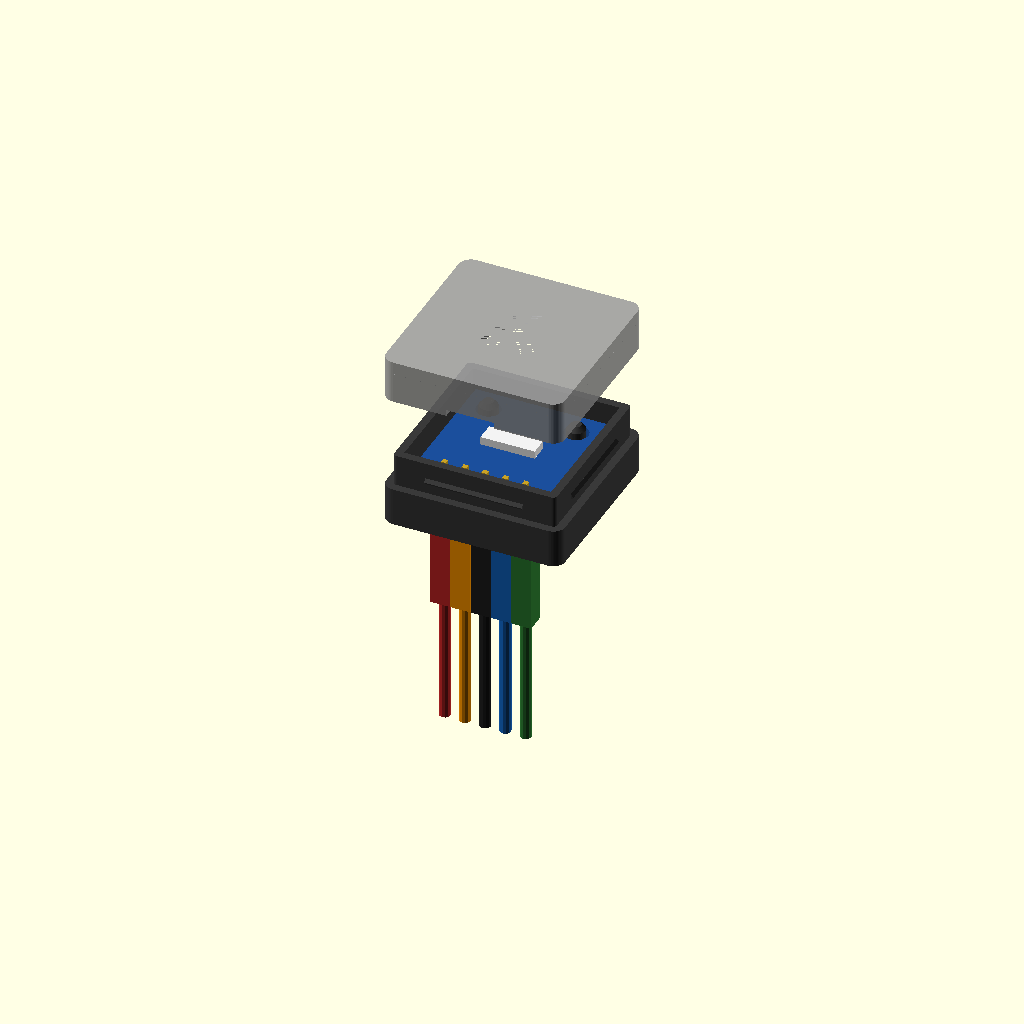
Cell 1: rendered with the file's own defaults.
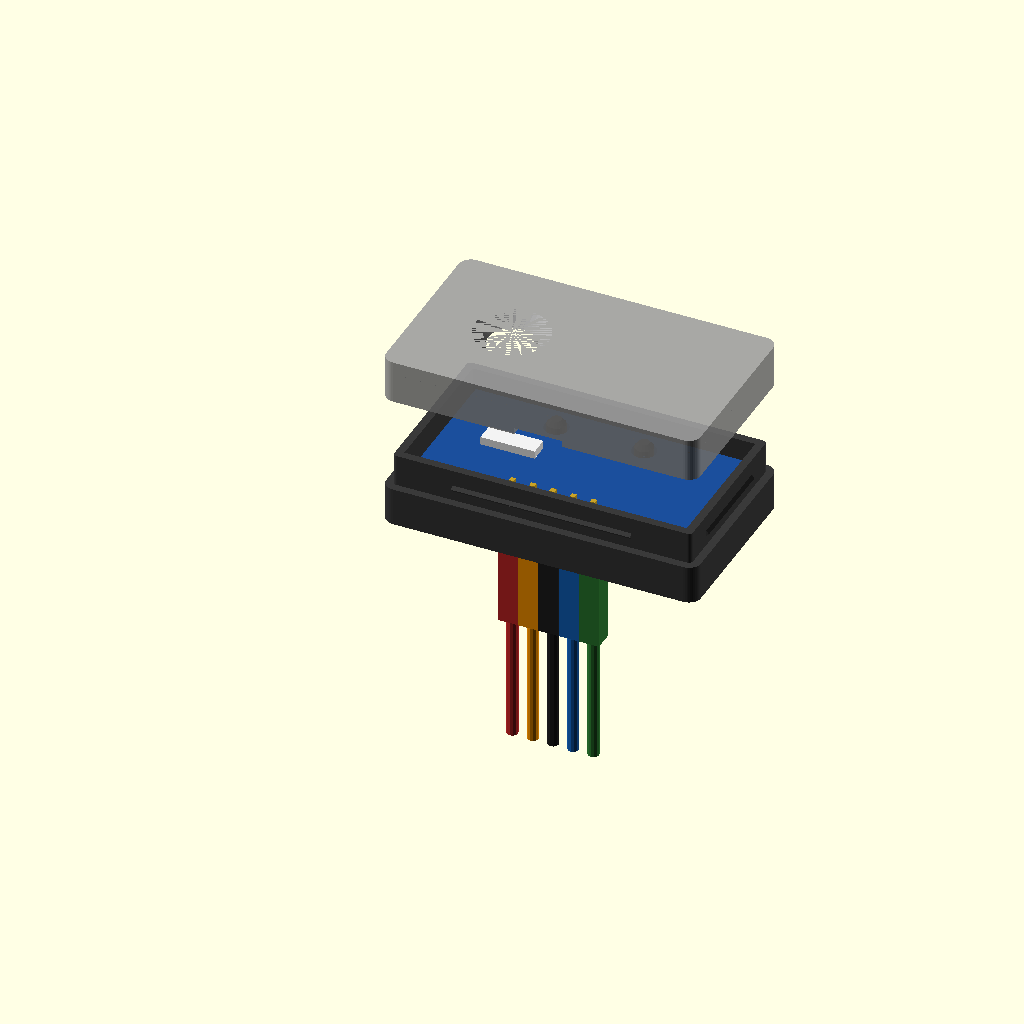
Cell 2: board_w = 34 (everything else at default).
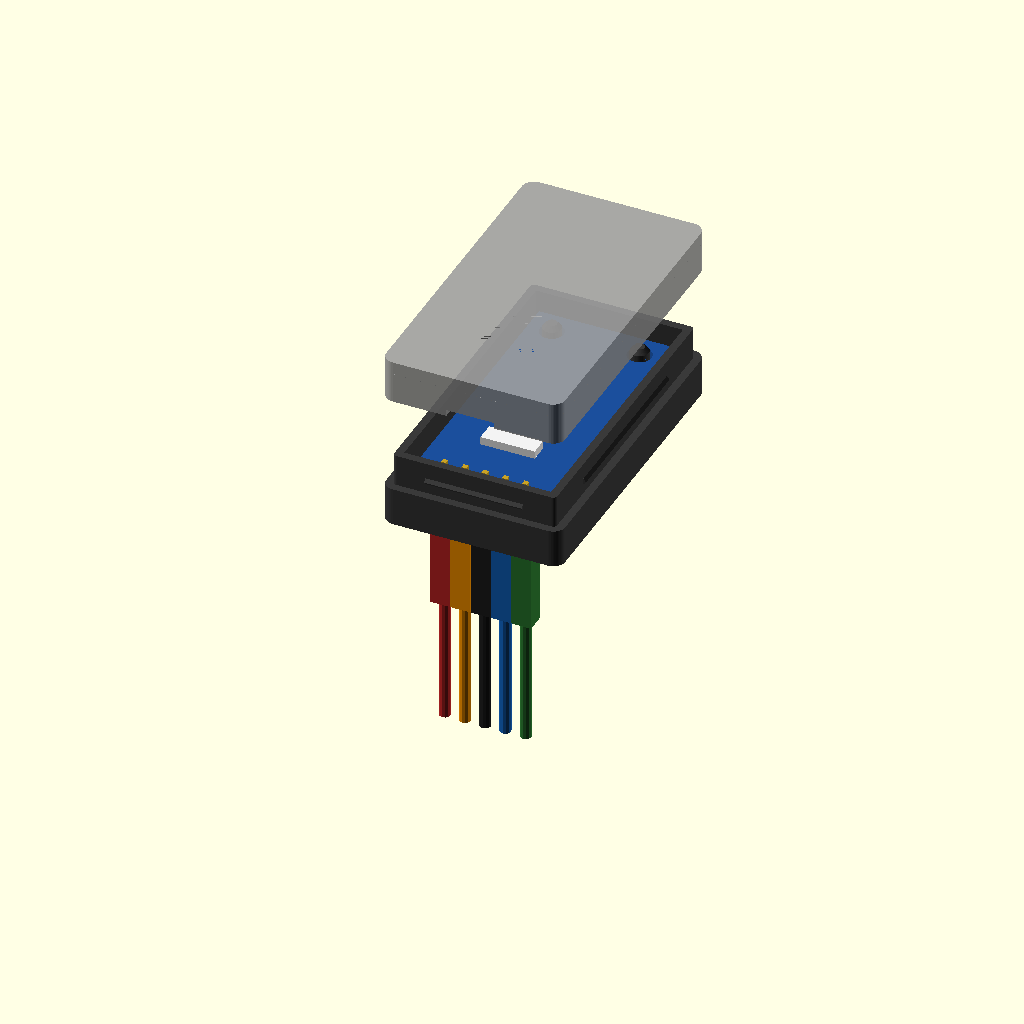
Cell 3 — board_l set to 34, the other parameters unchanged.
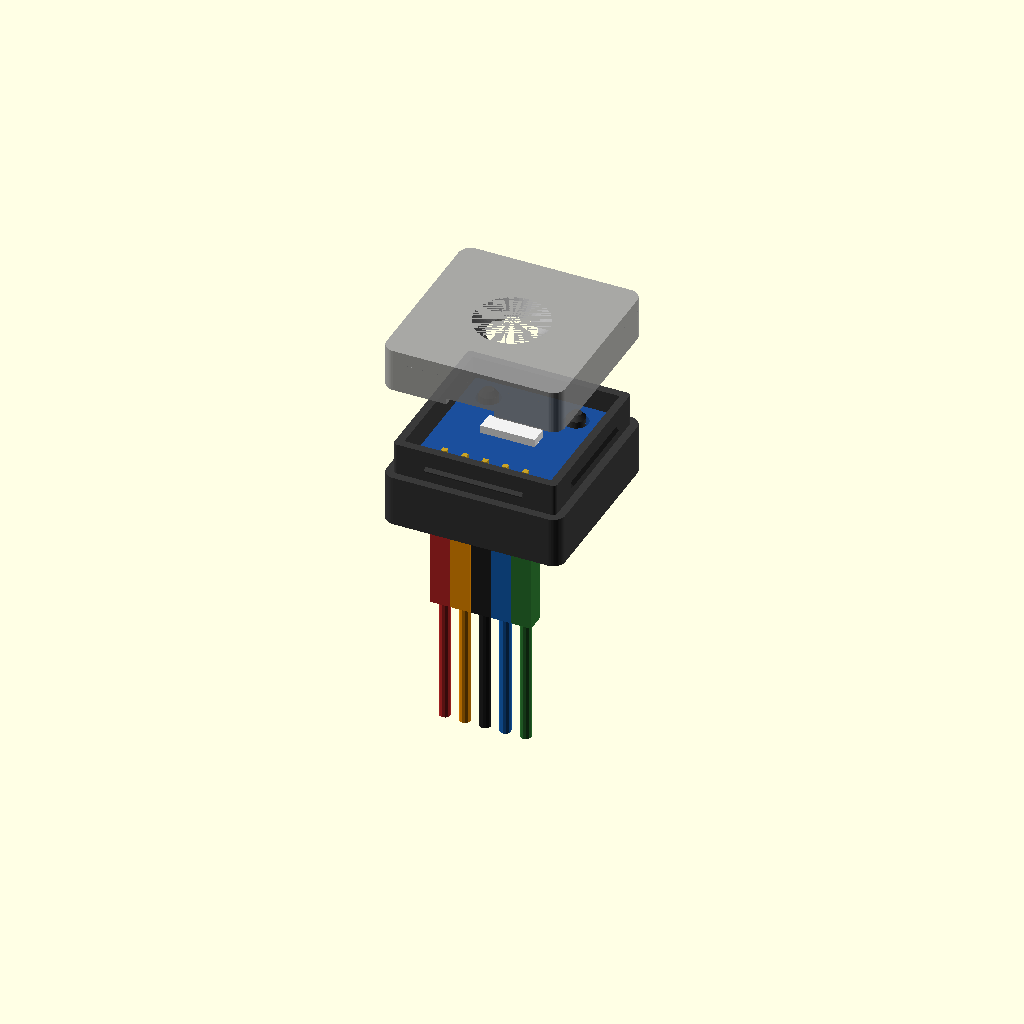
Cell 4 — board_t set to 3.2, the other parameters unchanged.
One fixed orthographic camera (rotation 55°, 0°, 25°; colour scheme Cornfield) for every cell.
OpenSCAD source file case/sensor_case.scad:
// =====================================================================
// Case for the VEML7700 light sensor module (17 x 17 mm, 5-pin header soldered in
// from below, pins pointing DOWN, DuPont plugs on the pins). The sensor looks UP
// (room / ceiling light), the DuPont plugs leave straight down through the floor.
// Gehaeuse fuer das VEML7700-Lichtsensor-Modul (17 x 17 mm, 5-polige Stiftleiste von unten
// eingeloetet, Pins nach UNTEN, DuPont-Stecker darauf). Der Sensor schaut nach OBEN,
// die Stecker gehen gerade nach unten durch den Boden.
//
//   BASE: the board rests on two posts with pegs through its mounting holes and on two
//         small pillars at the header edge; slot in the floor for the 5 DuPont plugs;
//         two countersunk M3 holes to screw it onto an edge (or use double-sided tape).
//   LID:  slip-on cap: a 4 mm skirt goes over the (thinner) upper part of the base walls and snaps
//         over a bead; an inner rim centres it; holds the board down, conical window over the sensor.
//
// openscad -D 'part="base"' -o sensor_base.stl sensor_case.scad
// part = "assembly" | "base" | "lid" | "section"
// =====================================================================

part = "assembly";

/* ---- the module: MEASURE yours and adjust / Modul nachmessen ---- */
board_w   = 17;     // across the header (x)
board_l   = 17;     // header edge -> hole edge (y)
board_t   = 1.6;
hole_dist = 11;     // mounting hole spacing, centre to centre (measured)
hole_d    = 3.0;    // mounting hole diameter (measured: about 3 mm)
hole_edge = 3.0;    // hole centres from the edge opposite the header
pins      = 5;      // VIN 3Vo GND SCL SDA
pitch     = 2.54;
hdr_y     = 1.3;    // pin row centre from the header edge
hdr_body  = 2.5;    // header plastic below the board
sensor_xy = [8.5, 8.5];   // sensor centre on the board (board origin = header edge, left)
above_pcb = 2.2;    // room above the board top (sensor 1 mm, solder joints of the header)

/* ---- case ---- */
wall    = 2.0;
floor_t = 2.0;
top_t   = 1.6;
play    = 0.7;      // around the board: the pegs set its position
peg_d   = hole_d - 0.7;   /* 2.3 mm: printed pegs come out thicker; 2.6 was very hard to push the board over */
post_d  = 5.0;
win_d   = 6.0;      // window over the sensor (bottom), widens 45 deg towards the top
win_skin = 0;       // 0 = open window; 0.6 = closed thin skin (print the lid in white/clear PLA)
lid_fit = 0.15;     // play of the inner lid rim inside the walls
lip_t   = 1.2;  lip_h = 1.6;
crush   = 0;        // crush ribs on the inner rim (0 = none; the snap holds the lid)
skirt_h = 4.0;      // outer skirt of the lid: how far it reaches down over the base
step    = 1.0;      // the base wall is this much thinner where the skirt sits (skirt flush outside)
skirt_fit = 0.1;    // play between skirt and base wall
snap    = 0.35;     // snap bead on the base walls (0 = none; more = firmer click)
snap_len = 0.6;     // bead length as a share of each side
screws  = true;     // two countersunk M3 holes in the floor
r_out   = 1.5;      // rounded vertical edges

// ---------------------------------------------------------------------
in_w  = board_w + 2 * play;
in_l  = board_l + 2 * play;
out_w = in_w + 2 * wall;
out_l = in_l + 2 * wall;
z_pcb   = floor_t + hdr_body + 0.5;       // board underside (0.5 mm above the header plastic)
z_rim   = z_pcb + board_t + above_pcb;    // wall top = lid underside
z_step  = z_rim - skirt_h;                // where the base wall gets thinner
z_bead  = z_step + skirt_h * 0.4;
total_h = z_rim + top_t;
bx = wall + play;  by = wall + play;      // board origin
holes = [[board_w / 2 - hole_dist / 2, board_l - hole_edge], [board_w / 2 + hole_dist / 2, board_l - hole_edge]];
echo(str("Sensor case outer size: ", out_w, " x ", out_l, " x ", total_h, " mm"));

$fn = 48;
module rbox(x, y, z, r = r_out) { translate([r, r, 0]) linear_extrude(z) offset(r = r) square([x - 2 * r, y - 2 * r]); }
module at_board(p) { translate([bx + p[0], by + p[1], 0]) children(); }
module rrect(inset, z0, h) {   // outline of the case, shrunk by inset (rounded corners follow)
    r = max(r_out - inset, 0.2);
    translate([inset + r, inset + r, z0]) linear_extrude(h) offset(r = r) square([out_w - 2 * inset - 2 * r, out_l - 2 * inset - 2 * r]);
}
module ridges(d, half) {       // triangular ridge (depth d, height 2*half) on the four faces of the thinned wall
    lx = (out_w - 2 * step) * snap_len;  ly = (out_l - 2 * step) * snap_len;
    x0 = (out_w - lx) / 2;  y0 = (out_l - ly) / 2;
    hull() { translate([x0, step, z_bead - half]) cube([lx, 0.01, 2 * half]); translate([x0, step - d, z_bead - 0.005]) cube([lx, d, 0.01]); }
    hull() { translate([x0, out_l - step - 0.01, z_bead - half]) cube([lx, 0.01, 2 * half]); translate([x0, out_l - step, z_bead - 0.005]) cube([lx, d, 0.01]); }
    hull() { translate([step, y0, z_bead - half]) cube([0.01, ly, 2 * half]); translate([step - d, y0, z_bead - 0.005]) cube([d, ly, 0.01]); }
    hull() { translate([out_w - step - 0.01, y0, z_bead - half]) cube([0.01, ly, 2 * half]); translate([out_w - step, y0, z_bead - 0.005]) cube([d, ly, 0.01]); }
}

module base() {
    if (snap > 0) ridges(snap, 0.4);                                                     // snap bead (after the thinning)
    difference() {
        union() {
            difference() {
                rbox(out_w, out_l, z_rim);
                translate([wall, wall, floor_t]) cube([in_w, in_l, z_rim]);
            }
            for (h = holes) at_board(h) {
                cylinder(d = post_d, h = z_pcb);                                        // post
                translate([0, 0, z_pcb - 0.01]) cylinder(d = peg_d, h = board_t + 0.6); // peg through the hole
                translate([0, 0, z_pcb + board_t + 0.59]) cylinder(d1 = peg_d, d2 = peg_d - 1.0, h = 0.6);   // lead-in
            }
            for (x = [0, board_w - 1.5]) at_board([x, 0]) cube([1.5, 1.6, z_pcb]);      // pillars beside the header
        }
        // upper part of the walls thinner: the lid skirt sits there, flush with the outside
        difference() {
            translate([-1, -1, z_step]) cube([out_w + 2, out_l + 2, skirt_h + 1]);
            rrect(step, z_step - 1, skirt_h + 3);
        }
        // slot for the DuPont plugs (they hang straight down through the floor)
        at_board([board_w / 2 - pins * pitch / 2 - 0.6, hdr_y - pitch / 2 - 0.5]) translate([0, 0, -1])
            cube([pins * pitch + 1.2, pitch + 1.0, floor_t + 2]);
        // countersunk M3 holes, head inside the case (screw it on before the board goes in)
        if (screws) for (h = holes) at_board([h[0], board_l / 2 - 0.5]) {
            translate([0, 0, -1]) cylinder(d = 3.4, h = floor_t + 2);
            translate([0, 0, floor_t - 1.6]) cylinder(d1 = 3.4, d2 = 6.6, h = 1.61);
        }
    }
}

module lid() {   // modelled in place (as on the base); part = "lid" turns it over for printing
    difference() {
        union() {
            translate([0, 0, z_rim]) rbox(out_w, out_l, top_t);
            // outer skirt over the thinned base wall (0.2 mm short, so the lid sits on the wall top)
            difference() {
                translate([0, 0, z_step + 0.2]) rbox(out_w, out_l, skirt_h - 0.2 + 0.01);
                rrect(step - skirt_fit, z_step, skirt_h + 1);
            }
            // rim that plugs into the base
            translate([0, 0, z_rim - lip_h]) difference() {
                translate([wall + lid_fit, wall + lid_fit, 0]) cube([in_w - 2 * lid_fit, in_l - 2 * lid_fit, lip_h + 0.01]);
                translate([wall + lid_fit + lip_t, wall + lid_fit + lip_t, -1]) cube([in_w - 2 * lid_fit - 2 * lip_t, in_l - 2 * lid_fit - 2 * lip_t, lip_h + 2]);
            }
            // crush ribs on the outside of the rim
            for (t = [0.3, 0.7]) {
                for (s = [0, 1]) {
                    translate([wall + lid_fit + (in_w - 2 * lid_fit) * t, s == 0 ? wall + lid_fit : wall + in_l - lid_fit, z_rim - lip_h])
                        rotate([0, 0, s == 0 ? 0 : 180]) linear_extrude(lip_h) polygon([[-0.6, 0.01], [0.6, 0.01], [0, -lid_fit - crush]]);
                    translate([s == 0 ? wall + lid_fit : wall + in_w - lid_fit, wall + lid_fit + (in_l - 2 * lid_fit) * t, z_rim - lip_h])
                        rotate([0, 0, s == 0 ? 90 : 270]) linear_extrude(lip_h) polygon([[-0.6, -0.01], [0.6, -0.01], [0, lid_fit + crush]]);
                }
            }
            // press tubes around the pegs and two posts at the header corners: hold the board down
            for (h = holes) at_board(h) translate([0, 0, z_pcb + board_t]) difference() {
                cylinder(d = post_d, h = above_pcb + 0.01);
                translate([0, 0, -1]) cylinder(d = peg_d + 0.8, h = above_pcb + 2);
            }
            for (x = [0.1, board_w - 1.5]) at_board([x, 0.1]) translate([0, 0, z_pcb + board_t]) cube([1.4, 1.4, above_pcb + 0.01]);
        }
        if (snap > 0) ridges(snap + 0.1, 0.5);                                           // groove for the bead
        // finger notch in the skirt (lift the lid with a fingernail)
        translate([out_w / 2 - 3, -1, z_step + 0.19]) cube([6, step + 1, 0.8]);
        // window over the sensor: cone (45 deg) so the sensor sees a wide angle
        at_board(sensor_xy) {
            translate([0, 0, z_rim - 0.01]) cylinder(d1 = win_d, d2 = win_d + 2 * (top_t - win_skin), h = top_t - win_skin + 0.01);
        }
    }
}

module board() {   // reference only
    color("#1b4f9c") difference() {
        at_board([0, 0]) translate([0, 0, z_pcb]) cube([board_w, board_l, board_t]);
        for (h = holes) at_board(h) translate([0, 0, z_pcb - 1]) cylinder(d = hole_d, h = board_t + 2);
    }
    color("#f2f2f2") at_board(sensor_xy) translate([-3.4, -1.2, z_pcb + board_t]) cube([6.8, 2.35, 1.0]);
    for (i = [0 : pins - 1]) at_board([board_w / 2 - (pins - 1) * pitch / 2 + i * pitch, hdr_y]) {
        color("#222") translate([-pitch / 2, -1.25, z_pcb - hdr_body]) cube([pitch, 2.5, hdr_body]);
        color("#c9a227") translate([-0.32, -0.32, z_pcb - hdr_body - 6]) cube([0.64, 0.64, 6 + hdr_body + board_t + 1]);
        color(["#c62828", "#ff9800", "#212121", "#1565c0", "#2e7d32"][i % 5])      // DuPont plugs + wires
            translate([-1.25, -1.25, z_pcb - hdr_body - 14]) cube([2.5, 2.5, 14]);
        color(["#c62828", "#ff9800", "#212121", "#1565c0", "#2e7d32"][i % 5])
            translate([0, 0, z_pcb - hdr_body - 30]) cylinder(d = 1.4, h = 16, $fn = 12);
    }
}

if (part == "base") base();
if (part == "lid") translate([0, out_l, total_h]) rotate([180, 0, 0]) lid();   // print top face down
if (part == "assembly") { color("#3a3a3a") base(); board(); color("#9e9e9e", 0.9) translate([0, 0, 12]) lid(); }
if (part == "section") difference() {   // cut through the sensor and the pegs
    union() { color("#3a3a3a") base(); board(); color("#9e9e9e") lid(); }
    translate([-1, by + sensor_xy[1], -40]) cube([out_w + 2, out_l, 80]);
}
Customizer parameters (derived from the source; name, type, default, range or options):
part: string, default "assembly"
board_w: number, default 17
board_l: number, default 17
board_t: number, default 1.6
hole_dist: number, default 11
hole_d: number, default 3
hole_edge: number, default 3
pins: number, default 5
pitch: number, default 2.54
hdr_y: number, default 1.3
hdr_body: number, default 2.5
sensor_xy: vector, default [8.5, 8.5]
above_pcb: number, default 2.2
wall: number, default 2
floor_t: number, default 2
top_t: number, default 1.6
play: number, default 0.7
post_d: number, default 5
win_d: number, default 6
win_skin: number, default 0
lid_fit: number, default 0.15
crush: number, default 0
skirt_h: number, default 4
step: number, default 1
skirt_fit: number, default 0.1
snap: number, default 0.35
snap_len: number, default 0.6
screws: bool, default true
r_out: number, default 1.5
